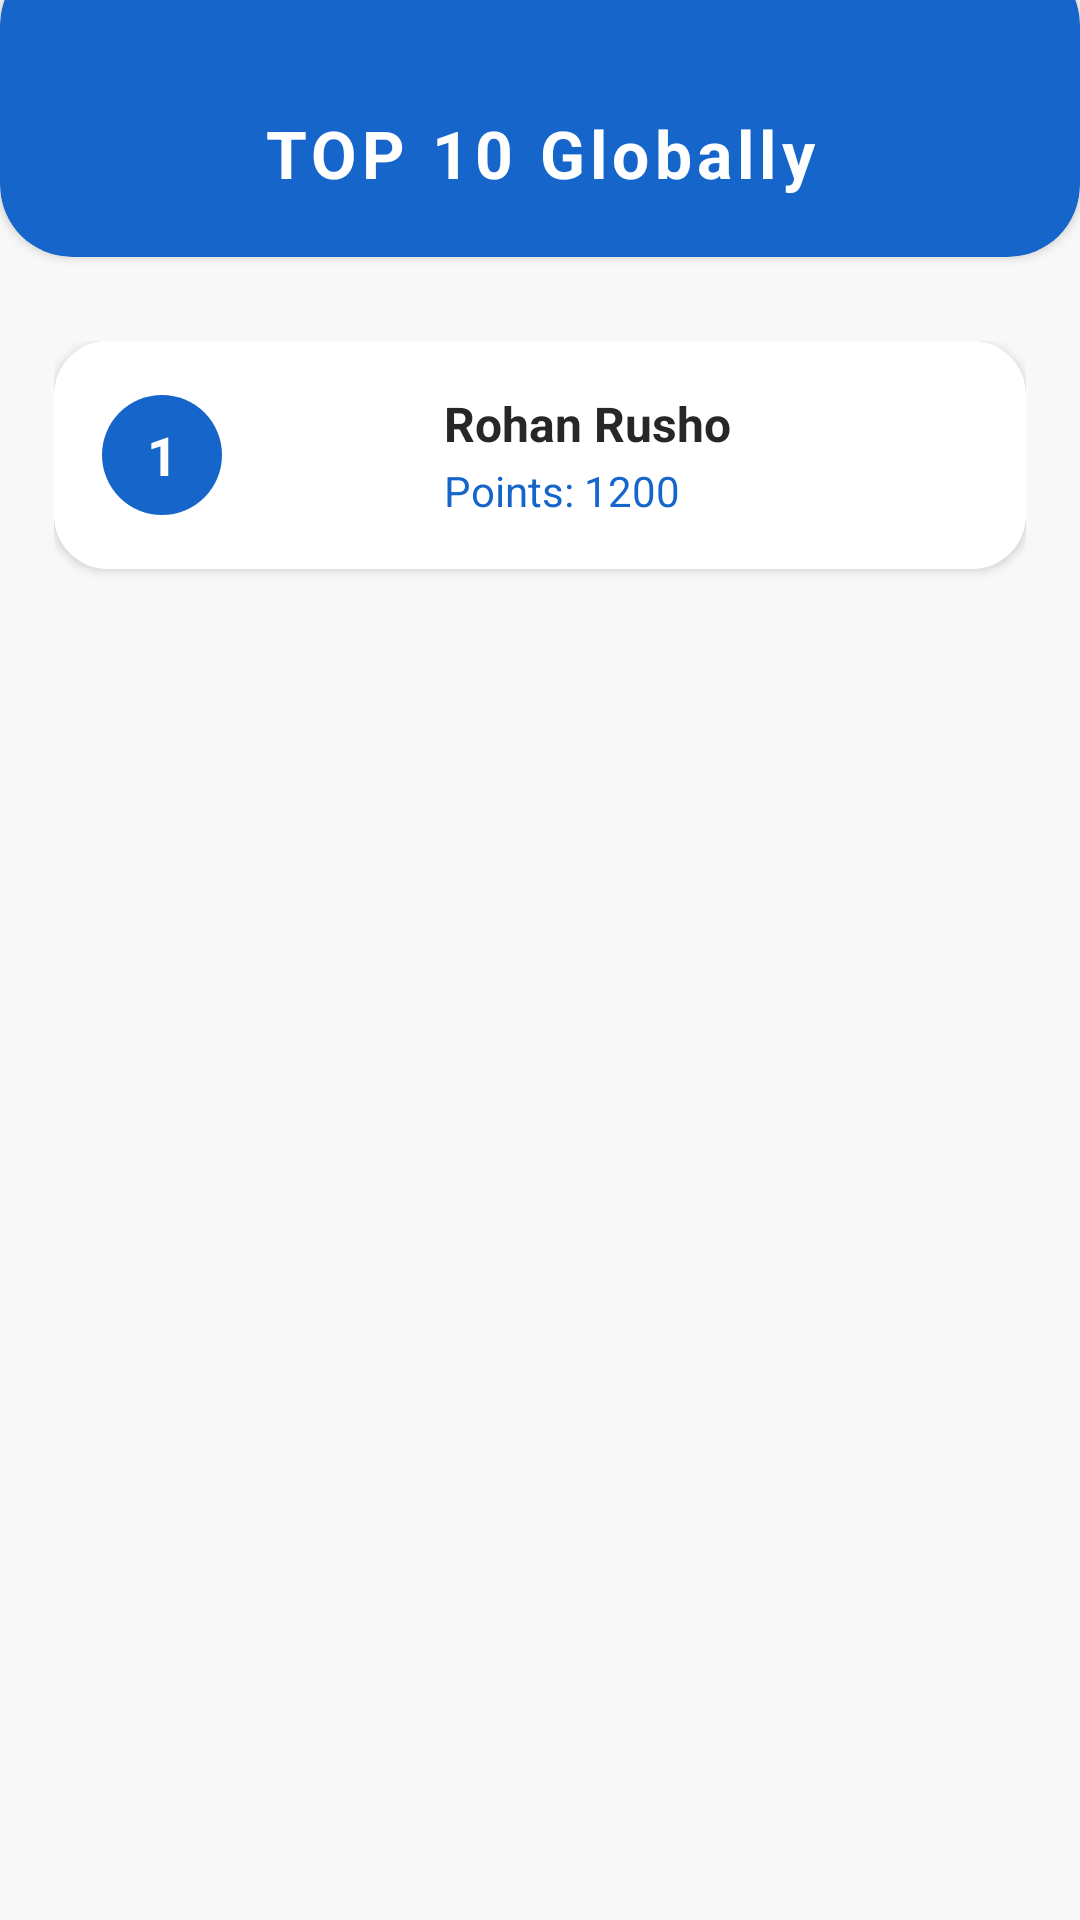

Here is an Android app screen rendered from its layout file. Give the layout XML and the strings, colors and styles it references.
<!-- AndroidManifest.xml: application theme Theme.LearnifyCode -->
<!-- res/layout/activity_global_top10.xml -->
<?xml version="1.0" encoding="utf-8"?>
<LinearLayout xmlns:android="http://schemas.android.com/apk/res/android"
    android:layout_width="match_parent"
    android:layout_height="match_parent"
    xmlns:app="http://schemas.android.com/apk/res-auto"
    android:background="#F8F8F8"
    android:orientation="vertical">

    

    
    <androidx.cardview.widget.CardView
        android:layout_width="match_parent"
        android:layout_height="wrap_content"
        app:cardCornerRadius="24dp"
        app:cardBackgroundColor="#1565CB"
        android:layout_marginTop="-16dp"
        android:layout_marginBottom="16dp">

        <TextView
            android:id="@+id/appTitle"
            android:layout_width="match_parent"
            android:layout_height="wrap_content"
            android:text="TOP 10 Globally"
            android:textColor="#FFFFFF"
            android:textSize="22sp"
            android:textStyle="bold"
            android:gravity="center"
            android:letterSpacing="0.08"
            android:paddingTop="52dp"
            android:paddingBottom="20dp"/>
    </androidx.cardview.widget.CardView>

    <ScrollView
        android:layout_width="match_parent"
        android:layout_height="0dp"
        android:layout_weight="1"
        android:paddingHorizontal="18dp"
        android:paddingTop="12dp"
        android:paddingBottom="12dp">

        <LinearLayout
            android:id="@+id/top10_container"
            android:layout_width="match_parent"
            android:layout_height="wrap_content"
            android:orientation="vertical">

            
            <LinearLayout
                android:layout_width="match_parent"
                android:layout_height="wrap_content"
                android:background="@drawable/card_bg_white"
                android:elevation="2dp"
                android:orientation="horizontal"
                android:padding="16dp"
                android:layout_marginBottom="12dp"
                android:gravity="center_vertical">

                <TextView
                    android:id="@+id/tvRank"
                    android:layout_width="40dp"
                    android:layout_height="40dp"
                    android:background="@drawable/bg_circle_blue"
                    android:text="1"
                    android:textColor="#FFFFFF"
                    android:textStyle="bold"
                    android:textSize="18sp"
                    android:gravity="center"
                    android:layout_gravity="center_vertical"
                    android:layout_marginEnd="16dp"/>

                <ImageView
                    android:id="@+id/imgProfile"
                    android:layout_width="44dp"
                    android:layout_height="44dp"
                    android:src="@drawable/ic_avatar_placeholder"
                    android:background="@drawable/circle_white"
                    android:scaleType="centerCrop"
                    android:layout_marginEnd="14dp"/>

                <LinearLayout
                    android:layout_width="0dp"
                    android:layout_height="wrap_content"
                    android:layout_weight="1"
                    android:orientation="vertical">

                    <TextView
                        android:id="@+id/tvName"
                        android:layout_width="wrap_content"
                        android:layout_height="wrap_content"
                        android:text="Rohan Rusho"
                        android:textColor="#272727"
                        android:textStyle="bold"
                        android:textSize="16sp"/>

                    <TextView
                        android:id="@+id/tvPoints"
                        android:layout_width="wrap_content"
                        android:layout_height="wrap_content"
                        android:text="Points: 1200"
                        android:textColor="#1565CB"
                        android:textSize="14sp"
                        android:layout_marginTop="2dp"/>
                </LinearLayout>
            </LinearLayout>

            

        </LinearLayout>
    </ScrollView>
</LinearLayout>
<!-- resources referenced by this layout -->
<resources>
  <!-- drawable bg_circle_blue (drawable) -->
  <shape xmlns:android="http://schemas.android.com/apk/res/android">
      <solid android:color="#1565CB"/>
      <corners android:radius="50dp"/>
  </shape>
  <!-- drawable card_bg_white (drawable) -->
  <shape xmlns:android="http://schemas.android.com/apk/res/android">
      <solid android:color="#FFFFFF"/>
      <corners android:radius="18dp"/>
  </shape>
  <style name="Theme.LearnifyCode" parent="Base.Theme.LearnifyCode" />
  <style name="Base.Theme.LearnifyCode" parent="Theme.Material3.Light.NoActionBar">
          <item name="colorPrimary">@color/colorPrimaryBlue</item>
          <item name="colorOnPrimary">@color/colorOnPrimary</item>
          <item name="android:statusBarColor">@color/colorPrimaryBlueDark</item>
          
          
      </style>
  <color name="colorPrimaryBlue">#2F5EAE</color>
  <color name="colorOnPrimary">#FFFFFF</color>
  <color name="colorPrimaryBlueDark">#1F4582</color>
</resources>
